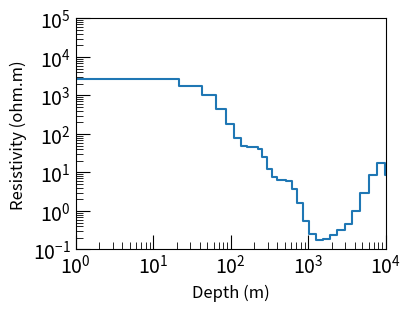

Python code for this plot:
# ======================================================================== #
# Copyright 2019 Lian Liu. All Rights Reserved.                            #
#                                                                          #
# Licensed under the Apache License, Version 2.0 (the "License");          #
# you may not use this file except in compliance with the License.         #
# You may obtain a copy of the License at                                  #
#                                                                          #
#     http://www.apache.org/licenses/LICENSE-2.0                           #
#                                                                          #
# Unless required by applicable law or agreed to in writing, software      #
# distributed under the License is distributed on an "AS IS" BASIS,        #
# WITHOUT WARRANTIES OR CONDITIONS OF ANY KIND, either express or implied. #
# See the License for the specific language governing permissions and      #
# limitations under the License.                                           #
# ======================================================================== #
# [redacted]
# [redacted]
# ======================================================================== #

# Import modules
import os
os.environ['TF_CPP_MIN_LOG_LEVEL'] = '2'

import numpy as np
import scipy.ndimage as ndi
import matplotlib.pyplot as plt

def random_model(nz, filterfactor=9, iters=50, bounds=None):
    # form filter
    filter = np.array([1, filterfactor, 1], dtype=np.float64)
    
    # normalize
    filter = filter / filter.sum()

    if bounds is None:
        bounds = [0, 4]

    # random model
    seed = np.random.randint(1e5)
    np.random.seed(seed)
    m0 = np.random.rand(nz)

    mk = m0
    for _ in range(iters):
        mk = ndi.convolve(mk, filter)

    # scale the model
    mk = (mk - mk.min()) / (mk.max() - mk.min())

    a = np.random.uniform(bounds[0],bounds[1])
    b = np.random.uniform(bounds[0],bounds[1])
    if a >= b:
        mk = mk * (a - b) + b
    else:
        mk = mk * (b - a) + a

    return mk

def plot_model(rho, zn):
    rho = np.concatenate([rho, rho[-2:-1]], axis=0)
    plt.figure(figsize = (4, 3))
    plt.rcParams['xtick.direction'] = 'in'
    plt.rcParams['ytick.direction'] = 'in'
    plt.rcParams['xtick.major.size'] = '10'
    plt.rcParams['ytick.major.size'] = '10'
    plt.rcParams['xtick.minor.size'] = '5'
    plt.rcParams['ytick.minor.size'] = '5'
    plt.step(zn, rho, linewidth = 1.5)
    plt.xscale("log")
    plt.yscale("log")
    plt.xlim((1e0, 1e4))
    plt.ylim((1e-1, 1e5))
    plt.xlabel('Depth (m)', fontsize = 12)
    plt.ylabel('Resistivity (ohm.m)', fontsize = 12)
    plt.xticks(fontsize = 14)
    plt.yticks(fontsize = 14)
    # plt.legend(['Real'], loc = 'best', fontsize = 11)
    plt.savefig("randommodel.pdf")
    

if __name__=='__main__':
    dz = 20. + 10.**(0.115*np.linspace(1, 30, 30))
    dz = np.concatenate([[0.], dz], axis=0)
    zn = np.concatenate([[0.], np.cumsum(dz)], axis=0)
    zn = np.concatenate([[0.], np.cumsum(dz)], axis=0)
    nz = len(dz)
    
    model = random_model(nz, filterfactor=9, iters=30, bounds=[-1, 5])
    rho = 10.**model
    plot_model(rho, zn)
